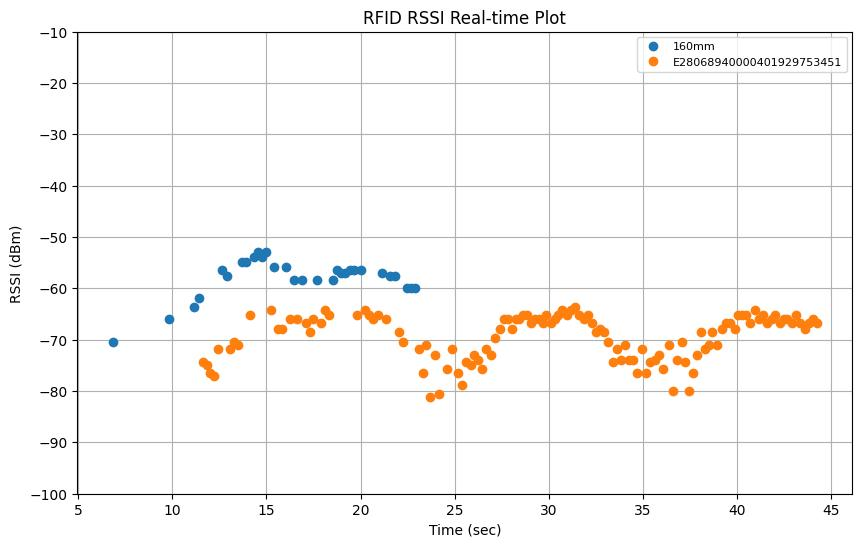

Values plotted in this chart, from the file beside it:
elapsed_time, tag_id, tag_alias, rssi, arm_x, arm_y, arm_z, arm_roll, arm_pitch, arm_yaw, arm_qx, arm_qy, arm_qz, arm_qw
6.823, E28068940000500BB6B51497, 160mm, -70.4, 1.056, 0.2515, 0.3014, 135.4, -5.604, 111.5, -0.5353, -0.7536, -0.3386, -0.1757
9.814, E28068940000500BB6B51497, 160mm, -65.9, 1.171, 0.2125, 0.3308, 117.8, -4.993, 111.8, -0.4981, -0.6958, -0.4483, -0.2584
11.17, E28068940000500BB6B51497, 160mm, -63.6, 1.193, 0.1652, 0.3277, 101, -5.151, 111.6, -0.457, -0.6214, -0.545, -0.3285
11.39, E28068940000500BB6B51497, 160mm, -61.8, 1.189, 0.1437, 0.3268, 101.4, -5.126, 111.5, -0.4583, -0.623, -0.5427, -0.3275
11.63, E28068940000401929753451, E28068940000401929753451, -74.4, 1.184, 0.1265, 0.3256, 101.2, -5.243, 111.6, -0.458, -0.6221, -0.5443, -0.3272
11.82, E28068940000401929753451, E28068940000401929753451, -75.0, 1.18, 0.1098, 0.3262, 100.9, -5.19, 111.6, -0.4568, -0.6207, -0.5458, -0.3288
12.02, E28068940000401929753451, E28068940000401929753451, -76.4, 1.177, 0.0969, 0.3265, 100.8, -5.318, 111.5, -0.4574, -0.6198, -0.5465, -0.3285
12.23, E28068940000401929753451, E28068940000401929753451, -77.1, 1.174, 0.08488, 0.3263, 101.3, -5.237, 111.6, -0.4581, -0.6229, -0.5436, -0.3265
12.43, E28068940000401929753451, E28068940000401929753451, -71.9, 1.169, 0.06362, 0.3301, 102.3, -5.171, 111.6, -0.4606, -0.6273, -0.5383, -0.3234
12.64, E28068940000500BB6B51497, 160mm, -56.4, 1.166, 0.05059, 0.3309, 103.8, -5.128, 111.7, -0.4645, -0.6351, -0.5295, -0.3169
12.89, E28068940000500BB6B51497, 160mm, -57.6, 1.162, 0.0336, 0.3335, 105.5, -5.039, 111.7, -0.4686, -0.6432, -0.5199, -0.3105
13.09, E28068940000401929753451, E28068940000401929753451, -71.9, 1.157, 0.01581, 0.334, 106.2, -5.162, 111.7, -0.4711, -0.646, -0.5163, -0.3069
13.28, E28068940000401929753451, E28068940000401929753451, -70.4, 1.155, 0.003947, 0.3343, 106.4, -4.993, 111.7, -0.4708, -0.6473, -0.5148, -0.3072
13.49, E28068940000401929753451, E28068940000401929753451, -71.1, 1.15, -0.01628, 0.3323, 106.2, -5.112, 111.6, -0.471, -0.6456, -0.5164, -0.3078
13.71, E28068940000500BB6B51497, 160mm, -54.8, 1.146, -0.03486, 0.3333, 105.6, -5.118, 111.6, -0.4695, -0.6434, -0.5194, -0.3097
13.91, E28068940000500BB6B51497, 160mm, -54.8, 1.142, -0.05118, 0.3318, 105.2, -5.046, 111.7, -0.4677, -0.6418, -0.5217, -0.3117
14.11, E28068940000401929753451, E28068940000401929753451, -65.1, 1.139, -0.06642, 0.3324, 104.7, -5.109, 111.6, -0.4671, -0.6388, -0.5246, -0.3139
14.33, E28068940000500BB6B51497, 160mm, -53.9, 1.137, -0.07735, 0.3331, 104.2, -5.295, 111.5, -0.4669, -0.6355, -0.528, -0.3153
14.55, E28068940000500BB6B51497, 160mm, -53.0, 1.133, -0.091, 0.3325, 103.6, -4.946, 111.6, -0.4631, -0.6343, -0.5304, -0.3193
14.77, E28068940000500BB6B51497, 160mm, -53.9, 1.13, -0.1047, 0.3325, 102.9, -5.09, 111.6, -0.4621, -0.6304, -0.5346, -0.3215
14.99, E28068940000500BB6B51497, 160mm, -53.0, 1.127, -0.1167, 0.3321, 102.1, -5.076, 111.6, -0.4595, -0.6269, -0.539, -0.3245
15.21, E28068940000401929753451, E28068940000401929753451, -64.3, 1.124, -0.1282, 0.3334, 101.1, -5.114, 111.7, -0.4563, -0.6225, -0.5448, -0.3278
15.42, E28068940000500BB6B51497, 160mm, -55.8, 1.122, -0.1425, 0.3418, 99.97, -5.862, 111.3, -0.4587, -0.6129, -0.5523, -0.33
15.63, E28068940000401929753451, E28068940000401929753451, -67.9, 1.119, -0.1494, 0.3438, 99.07, -5.487, 111.5, -0.4531, -0.6108, -0.5565, -0.3345
15.84, E28068940000401929753451, E28068940000401929753451, -67.9, 1.119, -0.1531, 0.3341, 99.07, -5.421, 111.6, -0.4527, -0.6112, -0.5563, -0.3348
16.05, E28068940000500BB6B51497, 160mm, -55.8, 1.117, -0.1626, 0.3329, 98.28, -5.233, 111.5, -0.4498, -0.6078, -0.5597, -0.3391
16.24, E28068940000401929753451, E28068940000401929753451, -65.9, 1.115, -0.1729, 0.3334, 97.24, -5.121, 111.5, -0.4463, -0.6029, -0.5647, -0.344
16.44, E28068940000500BB6B51497, 160mm, -58.3, 1.113, -0.1803, 0.3334, 96.21, -4.978, 111.5, -0.4423, -0.5986, -0.5697, -0.3485
16.65, E28068940000401929753451, E28068940000401929753451, -65.9, 1.111, -0.1879, 0.3337, 95.18, -5.122, 111.5, -0.4399, -0.5928, -0.5755, -0.3518
16.9, E28068940000500BB6B51497, 160mm, -58.3, 1.11, -0.1912, 0.334, 94.49, -5.422, 111.6, -0.4389, -0.5885, -0.5803, -0.3525
17.1, E28068940000401929753451, E28068940000401929753451, -66.8, 1.108, -0.1997, 0.3323, 93.08, -5.288, 111.7, -0.4335, -0.5821, -0.5873, -0.3582
17.3, E28068940000401929753451, E28068940000401929753451, -68.4, 1.107, -0.1926, 0.334, 93.63, -5.317, 112.1, -0.433, -0.5866, -0.586, -0.3536
17.5, E28068940000401929753451, E28068940000401929753451, -65.9, 1.106, -0.1923, 0.3313, 95.23, -5.192, 111.8, -0.439, -0.5939, -0.5764, -0.3499
17.7, E28068940000500BB6B51497, 160mm, -58.3, 1.105, -0.1871, 0.33, 96.38, -5.586, 111.9, -0.4439, -0.5985, -0.5719, -0.3429
17.91, E28068940000401929753451, E28068940000401929753451, -66.8, 1.104, -0.1837, 0.3309, 98.05, -5.296, 111.6, -0.449, -0.6068, -0.5614, -0.3393
18.11, E28068940000401929753451, E28068940000401929753451, -64.3, 1.101, -0.1741, 0.3285, 99.88, -5.387, 111.8, -0.4539, -0.616, -0.5524, -0.3308
18.32, E28068940000401929753451, E28068940000401929753451, -65.1, 1.101, -0.1732, 0.3303, 100.3, -5.372, 111.6, -0.4558, -0.6177, -0.5496, -0.3298
18.54, E28068940000500BB6B51497, 160mm, -58.3, 1.099, -0.1649, 0.3308, 101.8, -5.356, 111.7, -0.4598, -0.6248, -0.5416, -0.3238
18.76, E28068940000500BB6B51497, 160mm, -56.4, 1.097, -0.157, 0.3277, 103.2, -5.436, 111.8, -0.4634, -0.6313, -0.5347, -0.3175
18.98, E28068940000500BB6B51497, 160mm, -57.0, 1.096, -0.1559, 0.3325, 103.5, -5.328, 111.6, -0.465, -0.6327, -0.5317, -0.3174
19.2, E28068940000500BB6B51497, 160mm, -57.0, 1.095, -0.1462, 0.3313, 104.9, -5.356, 111.6, -0.4686, -0.6393, -0.5242, -0.3113
19.43, E28068940000500BB6B51497, 160mm, -56.4, 1.092, -0.1366, 0.3309, 106.3, -5.376, 111.7, -0.4722, -0.6454, -0.5168, -0.3055
19.63, E28068940000500BB6B51497, 160mm, -56.4, 1.09, -0.1285, 0.3305, 107.5, -5.386, 111.6, -0.4755, -0.6506, -0.5101, -0.3006
19.83, E28068940000401929753451, E28068940000401929753451, -65.1, 1.088, -0.1214, 0.3305, 108.5, -5.281, 111.6, -0.478, -0.6554, -0.5036, -0.2971
20.04, E28068940000500BB6B51497, 160mm, -56.4, 1.086, -0.1121, 0.3306, 109.6, -5.32, 111.6, -0.4811, -0.6601, -0.4974, -0.2922
20.24, E28068940000401929753451, E28068940000401929753451, -64.3, 1.084, -0.1039, 0.3314, 110.4, -5.398, 111.6, -0.4833, -0.6635, -0.493, -0.2882
20.44, E28068940000401929753451, E28068940000401929753451, -65.1, 1.082, -0.09583, 0.332, 111.2, -5.359, 111.6, -0.4848, -0.667, -0.4886, -0.2851
20.64, E28068940000401929753451, E28068940000401929753451, -65.9, 1.079, -0.08297, 0.3294, 112.8, -5.152, 111.6, -0.4884, -0.6743, -0.4781, -0.2797
20.92, E28068940000401929753451, E28068940000401929753451, -65.1, 1.075, -0.06608, 0.3299, 114.3, -5.289, 111.6, -0.4922, -0.6802, -0.47, -0.2723
21.14, E28068940000500BB6B51497, 160mm, -57.0, 1.074, -0.0579, 0.3326, 114.7, -5.261, 111.7, -0.4929, -0.6822, -0.4674, -0.2705
21.36, E28068940000401929753451, E28068940000401929753451, -65.9, 1.07, -0.04431, 0.3326, 116, -5.117, 111.6, -0.4957, -0.6874, -0.4592, -0.2663
21.58, E28068940000500BB6B51497, 160mm, -57.6, 1.068, -0.03658, 0.3313, 116.7, -5.207, 111.5, -0.4983, -0.6897, -0.4549, -0.2628
21.81, E28068940000500BB6B51497, 160mm, -57.6, 1.064, -0.0211, 0.331, 118, -5.058, 111.5, -0.5009, -0.695, -0.4465, -0.2584
22.04, E28068940000401929753451, E28068940000401929753451, -68.4, 1.06, -0.001637, 0.3326, 119.1, -5.004, 111.6, -0.5028, -0.6998, -0.4396, -0.2535
22.25, E28068940000401929753451, E28068940000401929753451, -70.4, 1.055, 0.01624, 0.3316, 120.4, -4.905, 111.5, -0.5055, -0.7045, -0.4315, -0.2489
22.46, E28068940000500BB6B51497, 160mm, -59.9, 1.052, 0.03151, 0.3331, 121.1, -4.989, 111.5, -0.5069, -0.7071, -0.4277, -0.2451
22.67, E28068940000500BB6B51497, 160mm, -59.9, 1.049, 0.04622, 0.3332, 121.9, -4.985, 111.5, -0.5092, -0.7097, -0.4225, -0.2419
22.9, E28068940000500BB6B51497, 160mm, -59.9, 1.045, 0.06113, 0.3336, 122.6, -4.97, 111.4, -0.5111, -0.7123, -0.4176, -0.2388
23.1, E28068940000401929753451, E28068940000401929753451, -71.9, 1.04, 0.08156, 0.3334, 123.5, -4.914, 111.4, -0.5127, -0.7157, -0.4119, -0.2352
23.3, E28068940000401929753451, E28068940000401929753451, -76.4, 1.038, 0.0909, 0.3333, 123.9, -4.938, 111.3, -0.5143, -0.7166, -0.4091, -0.2335
... 94 more rows
